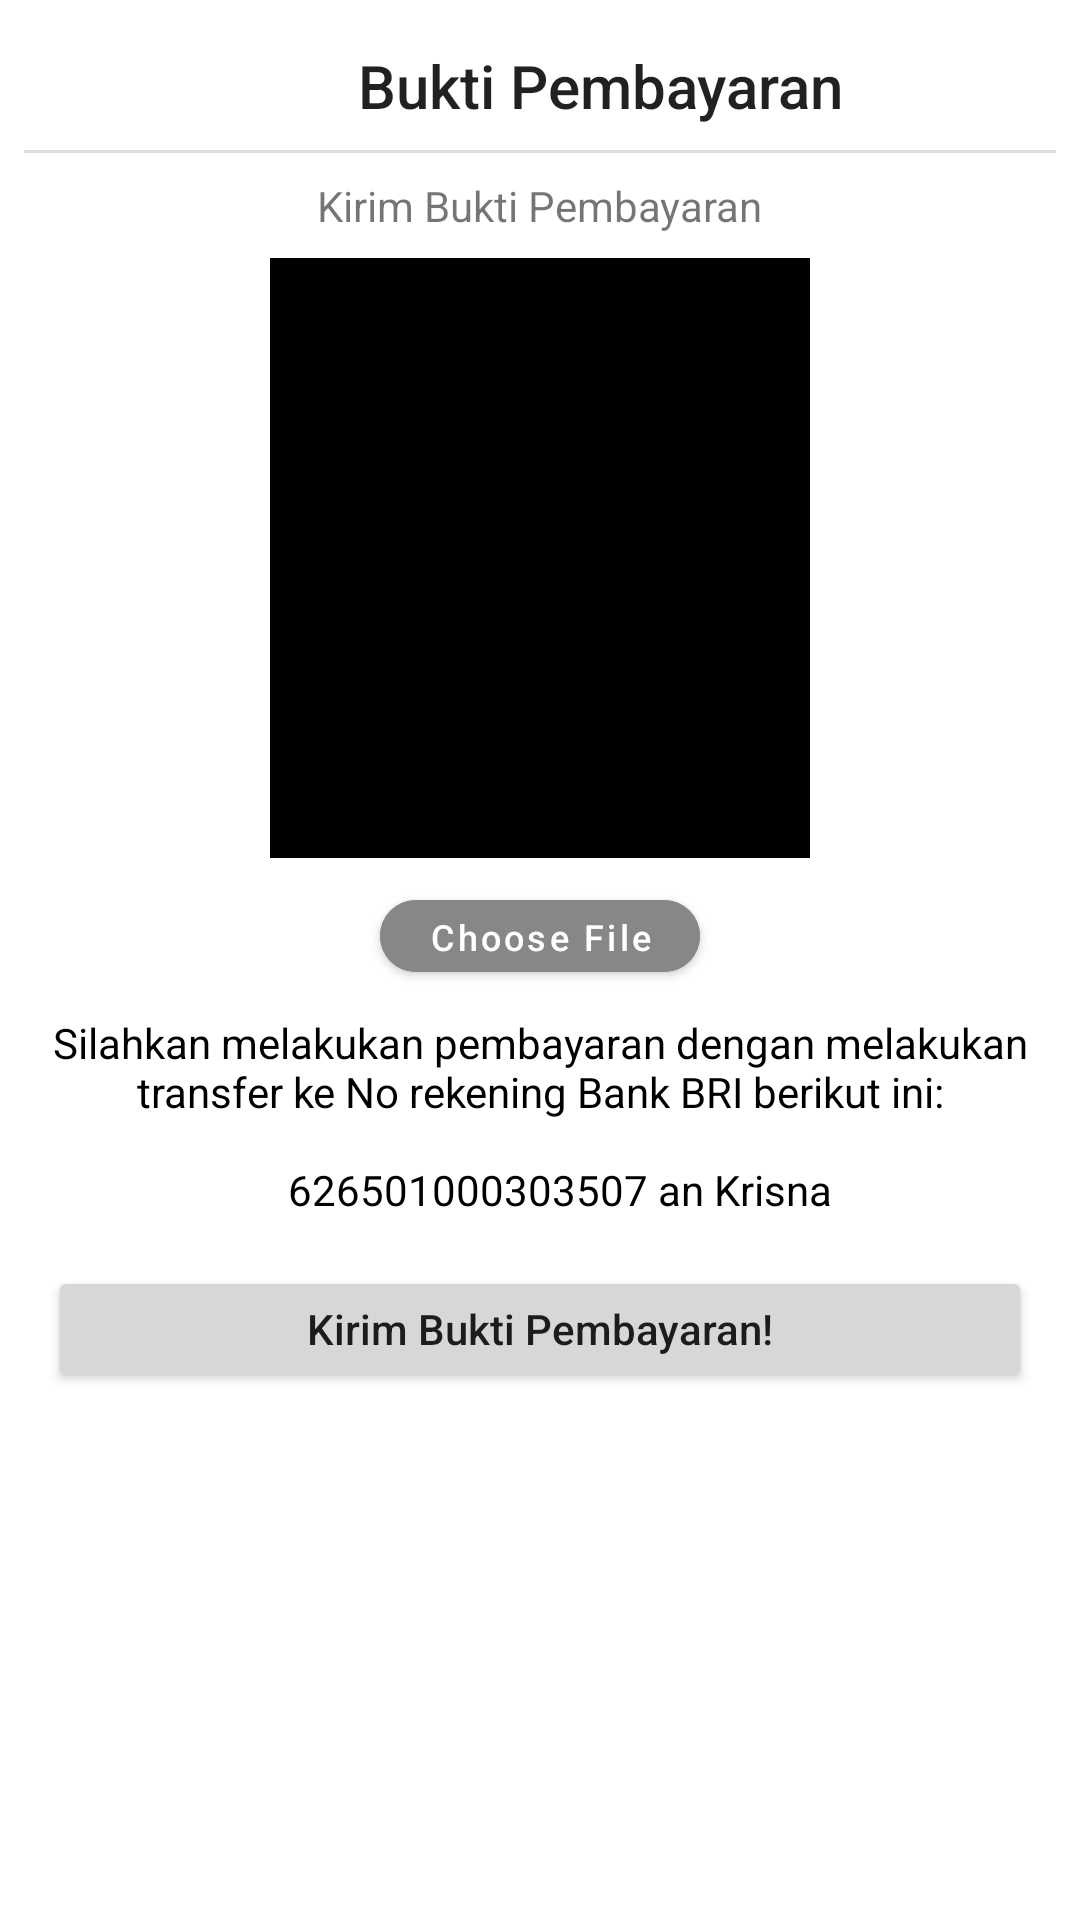

This screen was rendered from an Android layout file. Write that file and the resources it references.
<!-- AndroidManifest.xml: application theme Theme.Rental_mobil -->
<!-- res/layout/fragment_booking_pembayaran.xml -->
<?xml version="1.0" encoding="utf-8"?>
<androidx.appcompat.widget.LinearLayoutCompat xmlns:android="http://schemas.android.com/apk/res/android"
    android:layout_width="400dp"
    android:layout_height="wrap_content"
    xmlns:app="http://schemas.android.com/apk/res-auto"
    android:orientation="vertical">

    <TextView
        android:layout_width="400dp"
        android:layout_height="wrap_content"
        android:text="Bukti Pembayaran"
        android:textAlignment="center"
        android:layout_marginTop="15dp"
        style="@style/TextAppearance.AppCompat.Title"/>

    <View
        android:layout_width="match_parent"
        android:layout_height="1dp"
        android:background="@color/underline"
        android:layout_marginHorizontal="8dp"
        android:layout_marginTop="8dp"/>

    <TextView
        android:layout_width="wrap_content"
        android:layout_height="wrap_content"
        android:layout_marginTop="8dp"
        android:layout_gravity="center"
        android:text="Kirim Bukti Pembayaran"/>

    <ImageView
        android:id="@+id/insFoto"
        android:layout_width="180dp"
        android:layout_height="200dp"
        android:layout_marginTop="8dp"
        android:layout_gravity="center_horizontal"
        android:src="@drawable/image"
        android:background="#000000"/>

    <com.google.android.material.button.MaterialButton
        android:id="@+id/btnChoose"
        android:layout_width="wrap_content"
        android:layout_height="36dp"
        android:textSize="12sp"
        android:layout_marginTop="8dp"
        android:text="Choose File"
        app:cornerRadius="16dp"
        android:layout_gravity="center_horizontal"
        android:textAllCaps="false"
        android:backgroundTint="#878787"/>

    <TextView
        android:layout_width="match_parent"
        android:layout_height="wrap_content"
        android:layout_marginTop="8dp"
        android:layout_marginHorizontal="16dp"
        android:textAlignment="center"
        android:textColor="@color/black"
        android:text="@string/pembayaran"/>

    <Button
        android:id="@+id/btnKirim"
        android:layout_width="match_parent"
        android:layout_height="42dp"
        android:layout_marginHorizontal="16dp"
        android:text="Kirim Bukti Pembayaran!"
        android:textAllCaps="false"
        android:drawableLeft="@drawable/right"
        android:drawableTint="@color/white"
        android:layout_marginTop="16dp"/>

    <Space
        android:layout_width="match_parent"
        android:layout_height="8dp"/>

</androidx.appcompat.widget.LinearLayoutCompat>
<!-- resources referenced by this layout -->
<resources>
  <color name="black">#FF000000</color>
  <color name="underline">#DDDDDD</color>
  <color name="white">#FFFFFFFF</color>
  <string name="pembayaran">"Silahkan melakukan pembayaran dengan melakukan transfer ke No rekening Bank BRI berikut ini:\n
      626501000303507 an Krisna"</string>
  <style name="Theme.Rental_mobil" parent="Base.Theme.Rental_mobil" />
  <style name="Base.Theme.Rental_mobil" parent="Theme.MaterialComponents.DayNight.DarkActionBar">
          <item name="colorPrimary">@color/purple_500</item> 
          <item name="colorOnPrimary">#FFFFFF</item>
  
          <item name="colorOnSecondary">@color/black</item>
      </style>
  <color name="purple_500">#1089ff</color>
</resources>
